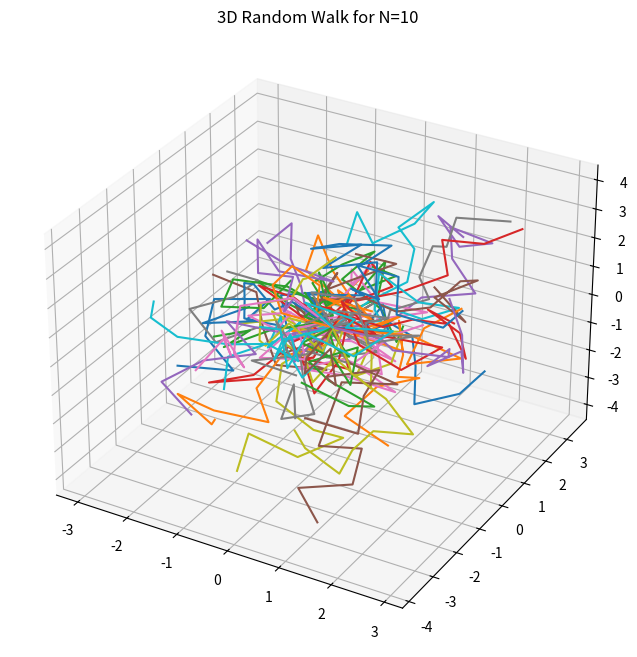
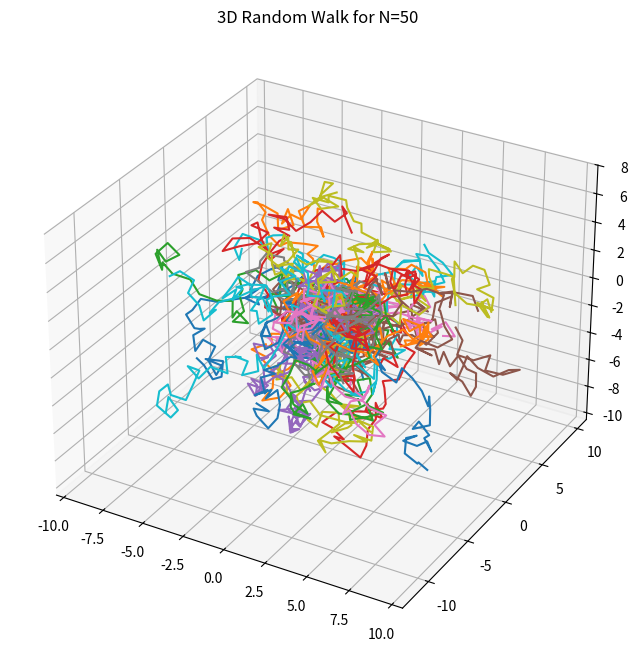
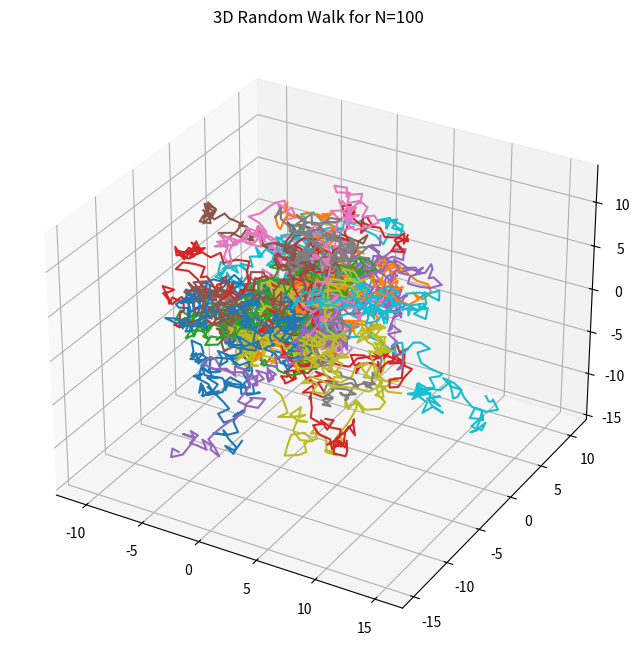
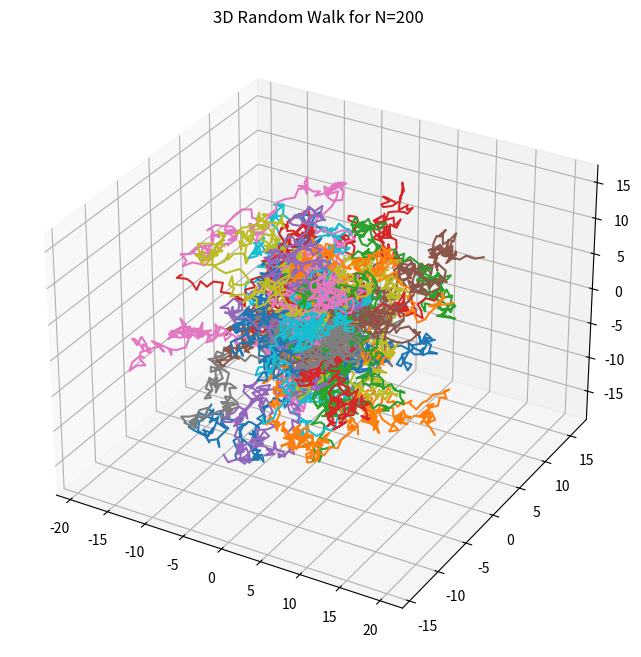
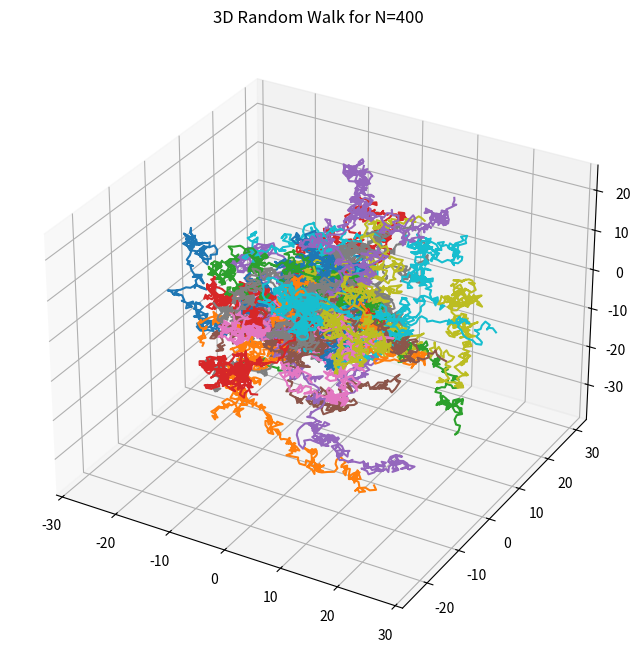
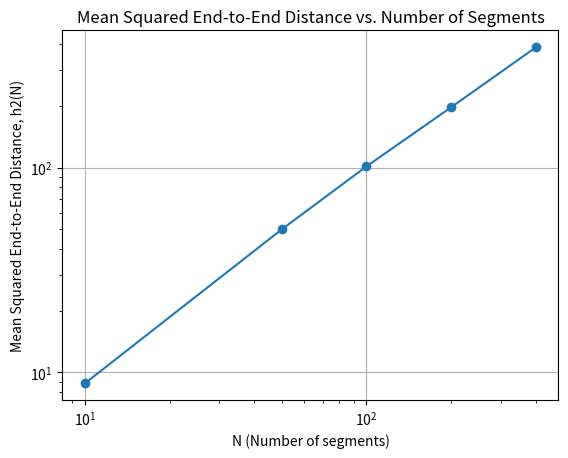

Generate these figures, in order, with matplotlib:
# Importing necessary libraries
import numpy as np
import matplotlib.pyplot as plt
from mpl_toolkits.mplot3d import Axes3D

def generate_unit_vector():
    # Generating a random 3D unit vector
    phi = np.random.uniform(0, 2 * np.pi)
    theta = np.arccos(np.random.uniform(-1, 1))
    x = np.sin(theta) * np.cos(phi)
    y = np.sin(theta) * np.sin(phi)
    z = np.cos(theta)
    return np.array([x, y, z])

def generate_polymer_chain(N):
    # Generating a polymer chain of length N
    positions = np.zeros((N, 3))
    for i in range(1, N):
        positions[i] = positions[i - 1] + generate_unit_vector()
    return positions

def calculate_h2(polymer_chains):
    # Calculating mean squared end-to-end distance
    N = polymer_chains.shape[1]
    h2 = np.mean(np.sum((polymer_chains[:, -1, :] - polymer_chains[:, 0, :]) ** 2, axis=1))
    return h2

def plot_polymer_chains(chains, N):
    # Plotting polymer chains in 3D
    fig = plt.figure(figsize=(10, 8))
    ax = fig.add_subplot(111, projection='3d')
    for chain in chains:
        ax.plot(chain[:, 0], chain[:, 1], chain[:, 2])
    ax.set_title(f'3D Random Walk for N={N}')
    plt.savefig(f'Chain3D{N}.png')
    plt.close()

def main():
    N_values = [10, 50, 100, 200, 400]
    h2_values = []
    
    for N in N_values:
        num_chains = 2000
        polymer_chains = np.array([generate_polymer_chain(N) for _ in range(num_chains)])
        h2 = calculate_h2(polymer_chains)
        h2_values.append(h2)
        sample_chains = polymer_chains[np.random.choice(num_chains, 50, replace=False)]
        plot_polymer_chains(sample_chains, N)
    
    # Plotting h2 vs N
    plt.figure()
    plt.plot(N_values, h2_values, 'o-')
    plt.xlabel('N (Number of segments)')
    plt.ylabel('Mean Squared End-to-End Distance, h2(N)')
    plt.title('Mean Squared End-to-End Distance vs. Number of Segments')
    plt.xscale('log')
    plt.yscale('log')
    plt.grid(True)
    plt.savefig('h2vsN.png')
    plt.close()
    
    # Determining the scaling relationship: h2(N) ~ N^v, fitting log-log plot
    v, log_intercept = np.polyfit(np.log(N_values), np.log(h2_values), 1)
    print(f'Scaling exponent, v: {v}')

if __name__ == "__main__":
    main()
